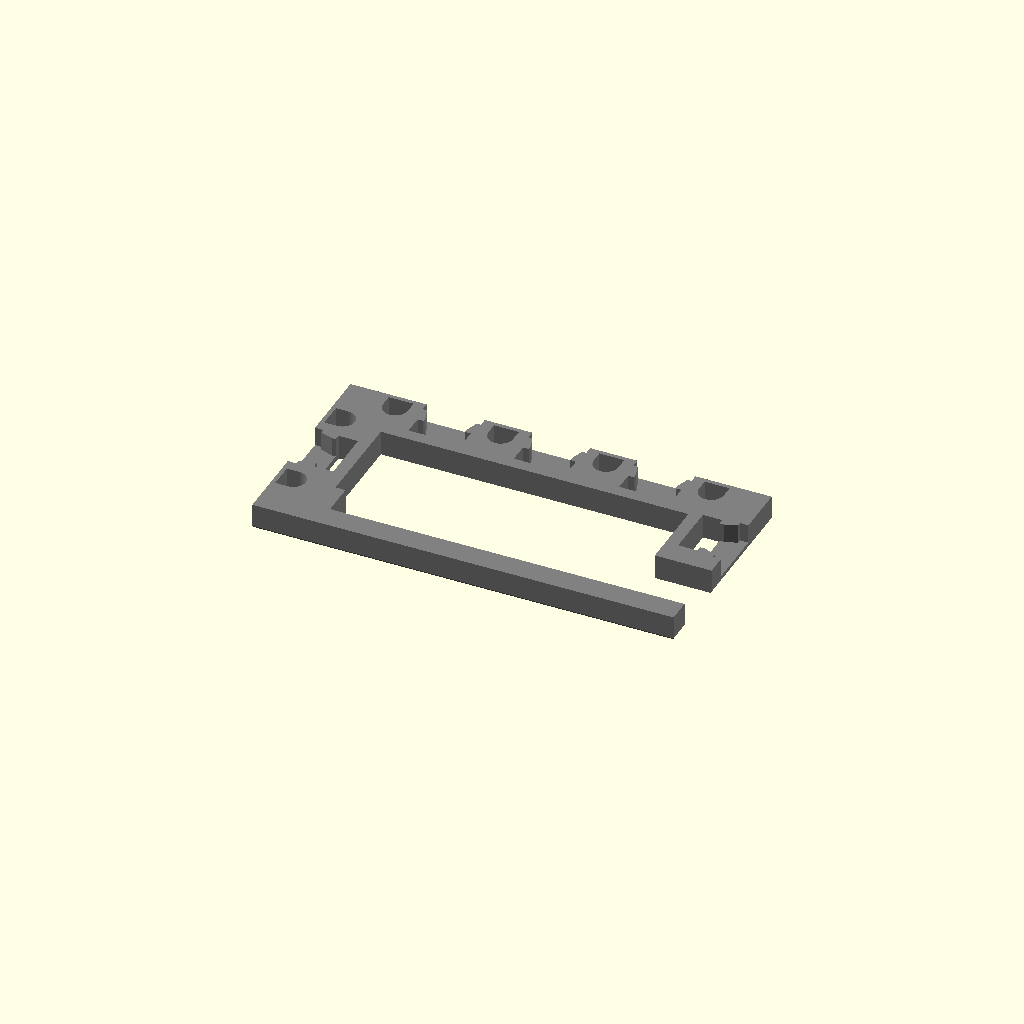
Cell 1: the model at its default parameters.
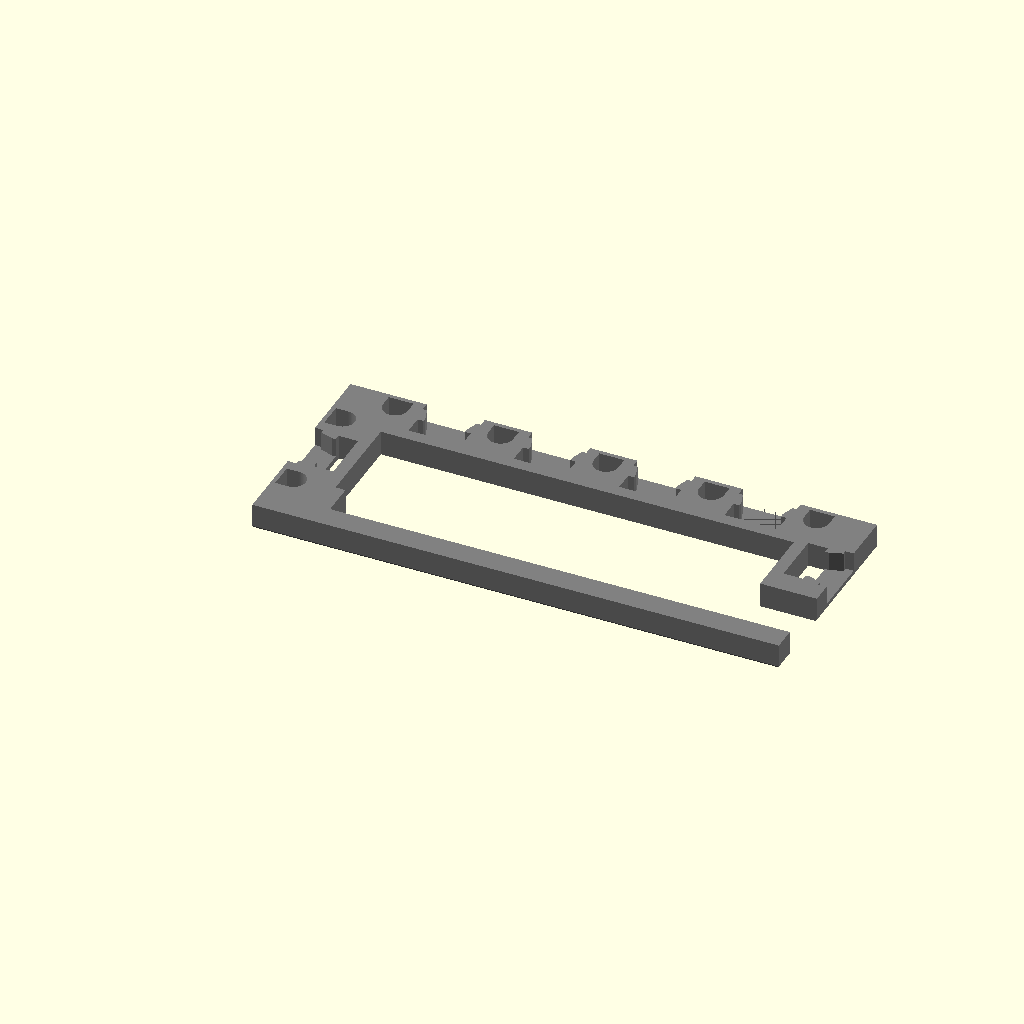
Cell 2 — x set to 5, the other parameters unchanged.
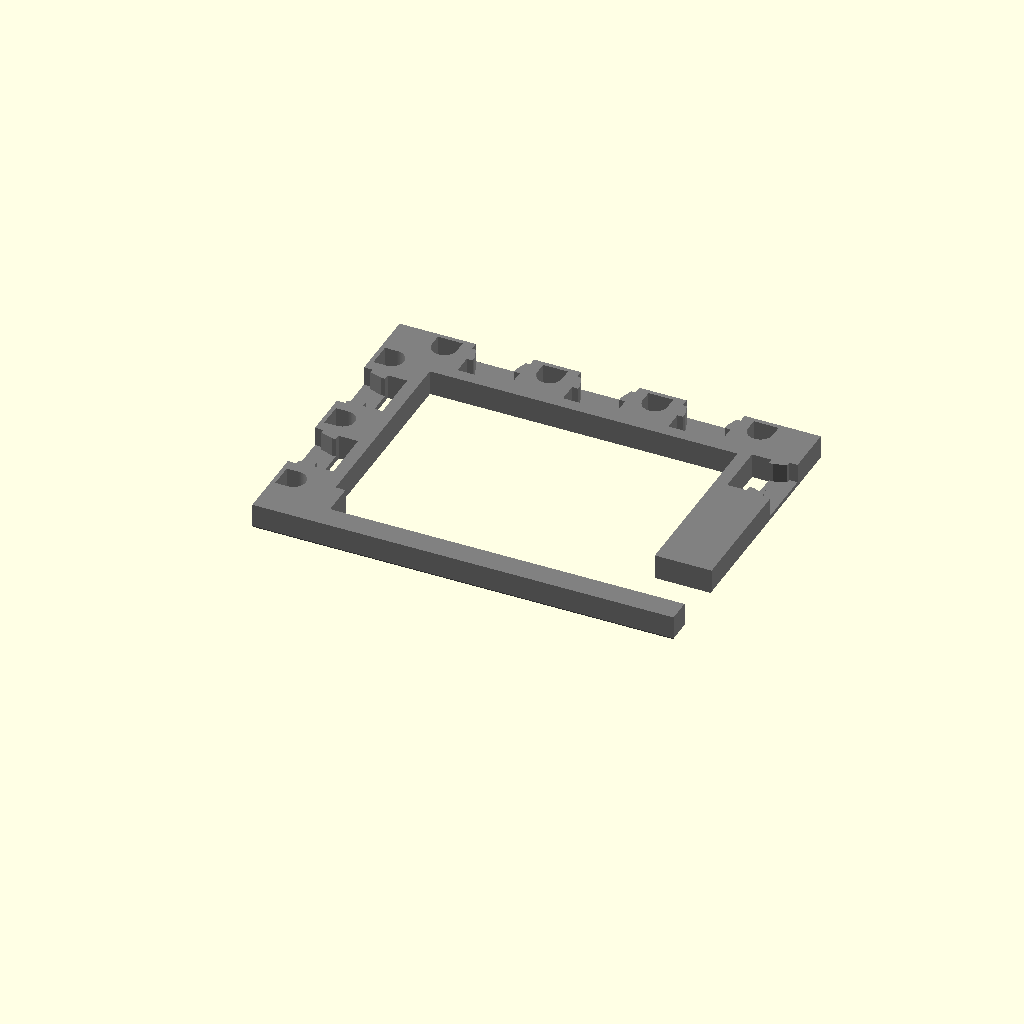
Cell 3: the same model with y = 3.
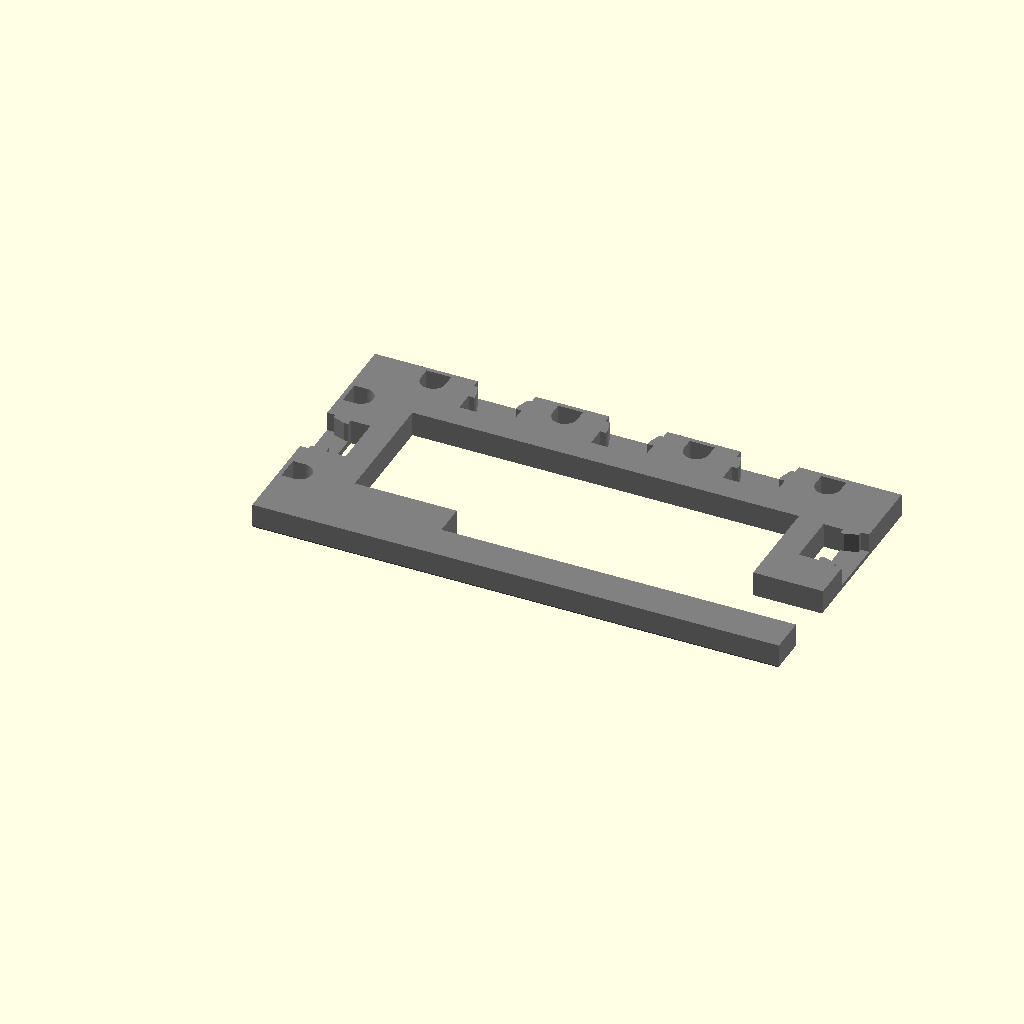
Cell 4: the same model with SQUARE_BASIS = "wyloch".
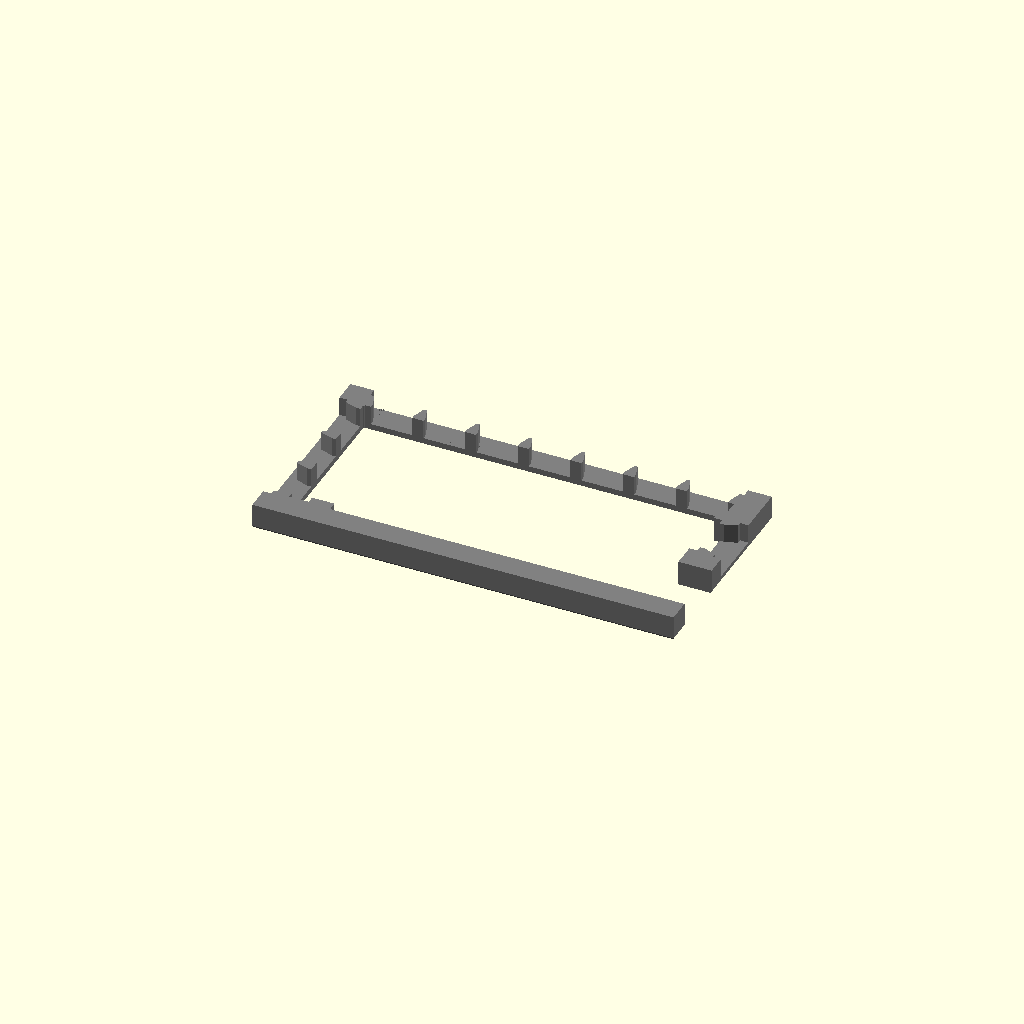
Cell 5: the same model with LOCK = "triplex".
One fixed orthographic camera (rotation 55°, 0°, 25°; colour scheme Cornfield) for every cell.
The OpenSCAD source (bases#portal.scad):
/* [Base Tile Size] */
x = 4; //[1,2,3,4,5,6,7,8]
y = 2; //[1,2,3,4,5,6,7,8]

/* [Square Basis] */
// What is the size in mm of a square?
SQUARE_BASIS = "inch"; // [25mm:Dwarven Forge/Hirstarts, inch:OpenLOCK/Dragonlock/Dungeonworks, wyloch:Wyloch]

/* [Lock] */
// Dragonlock - connector between squares, pips on either side for stacking
// InfinityLock - connector between squares and in the middle of squares
// OpenLOCK - connector between squares
// OpenLOCK Triplex - connector between squares and in the middle of squares
// OpenLOCK Topless - openlock, but without a top
LOCK = "openlock";// [openlock,triplex,infinitylock,dragonlock,none]

/* [Topless] */
// remove top of openlock bays
TOPLESS = "true"; // [true, false]

 /* [Magnets] */
// Use magnets or not.
MAGNETS = "flex_magnetic"; // [magnetic,flex_magnetic,none]
// Size of hole for magnet.  6 works well for 5mm buckyball style magnets.  0 to eliminate.
MAGNET_HOLE = 6;

/* [Priority] */
// Do you want lock or magnets to win when the two conflict
PRIORITY = "lock"; // [lock,magnets]

/* [Notch Options] */
// Removes a square from the tile of notch_x by notch_y
NOTCH = "false"; // [true,false]
NOTCH_X = 2; // [1,2,3]
NOTCH_Y = 2; // [1,2,3]

CENTER = "true"; // [true, false]

HALF = "right"; // [right, left, none]

HEIGHT = 6; // 6 is default

include <impl_square.scad>

// centered at 12.7, 14 wide, 171 long

/*
 * Top Level Function
 */
module base_square(x,y,square_basis) {
    tmp_edge_width = MAGNET_HOLE >= 5.55 ? MAGNET_HOLE + 1 : 6.55;
    edge_width = (PRIORITY == "lock" && (x == 1 || y == 1)) || LOCK == "triplex" || LOCK == "openlock" && MAGNETS == "none" || LOCK == "openlock_topless" && MAGNETS == "none" ? tmp_edge_width : square_basis/2 ;

    if (HALF == "none") {
        difference() {
            union() {
                plain_square(x,y,square_basis,edge_width);
                connector_positive_square_notch(x,y,square_basis,edge_width, south=false);
            }
            connector_negative_square_notch(x,y,square_basis,edge_width, south=false);
            translate([square_basis*4-171/2,square_basis/2-14/2,-1]) cube([171, 14, 10]);
        }
    } else if (HALF == "right") {
        difference() {
            union() {
                plain_square(x,y,square_basis,edge_width);
                connector_positive_square_notch(x,y,square_basis,edge_width, south=false, east=false);
            }
            connector_negative_square_notch(x,y,square_basis,edge_width, south=false, east=false);
            translate([square_basis*4-171/2,square_basis/2-14/2,-1]) cube([171, 14, 10]);
            translate([square_basis*x,square_basis*(y-.75),00]) rotate([0,0,180]) joint_connector_negative(y);
        }
    } else if (HALF == "left") {
        difference() {
            union() {
                plain_square(x,y,square_basis,edge_width);
                connector_positive_square_notch(x,y,square_basis,edge_width, south=false, west=false);
            }
            connector_negative_square_notch(x,y,square_basis,edge_width, south=false, west=false);
            translate([-171/2,square_basis/2-14/2,-1]) cube([171, 14, 10]);
            translate([0,square_basis*(y-.75),00]) joint_connector_negative(y);
        }
    }
}

function keyLookup (data, key) = search(key, data, num_returns_per_match=1)[0];


basis = [
    ["25mm", 25],
    ["inch", 25.4],
    ["wyloch", 31.75]
];
square_basis_number = basis[keyLookup(basis, [SQUARE_BASIS])][1];
wall_width = 10.2*square_basis_number/25;

// Compatability
valid_dragonlock_basis = (SQUARE_BASIS == "inch");
valid_infinitylock_basis = (SQUARE_BASIS == "inch");

if (LOCK == "dragonlock" && !valid_dragonlock_basis) {
    echo("ERROR: dragonlock is only compatible with inch basis");
} else if (LOCK == "infinitylock" && !valid_infinitylock_basis) {
    echo("ERROR: infinitylock is only compatible with inch basis");
} else {
    color("Grey") base_square(x,y,square_basis_number);
}

//plain_base(x,y,square_basis_number,shape,7);
Customizer parameters (derived from the source; name, type, default, range or options):
x: number, default 4, options 1, 2, 3, 4, 5, 6, 7, 8
y: number, default 2, options 1, 2, 3, 4, 5, 6, 7, 8
SQUARE_BASIS: string, default "inch", options "25mm", "inch", "wyloch"
LOCK: string, default "openlock", options "openlock", "triplex", "infinitylock", "dragonlock", "none"
TOPLESS: string, default "true", options "true", "false"
MAGNETS: string, default "flex_magnetic", options "magnetic", "flex_magnetic", "none"
MAGNET_HOLE: number, default 6
PRIORITY: string, default "lock", options "lock", "magnets"
NOTCH: string, default "false", options "true", "false"
NOTCH_X: number, default 2, options 1, 2, 3
NOTCH_Y: number, default 2, options 1, 2, 3
CENTER: string, default "true", options "true", "false"
HALF: string, default "right", options "right", "left", "none"
HEIGHT: number, default 6
